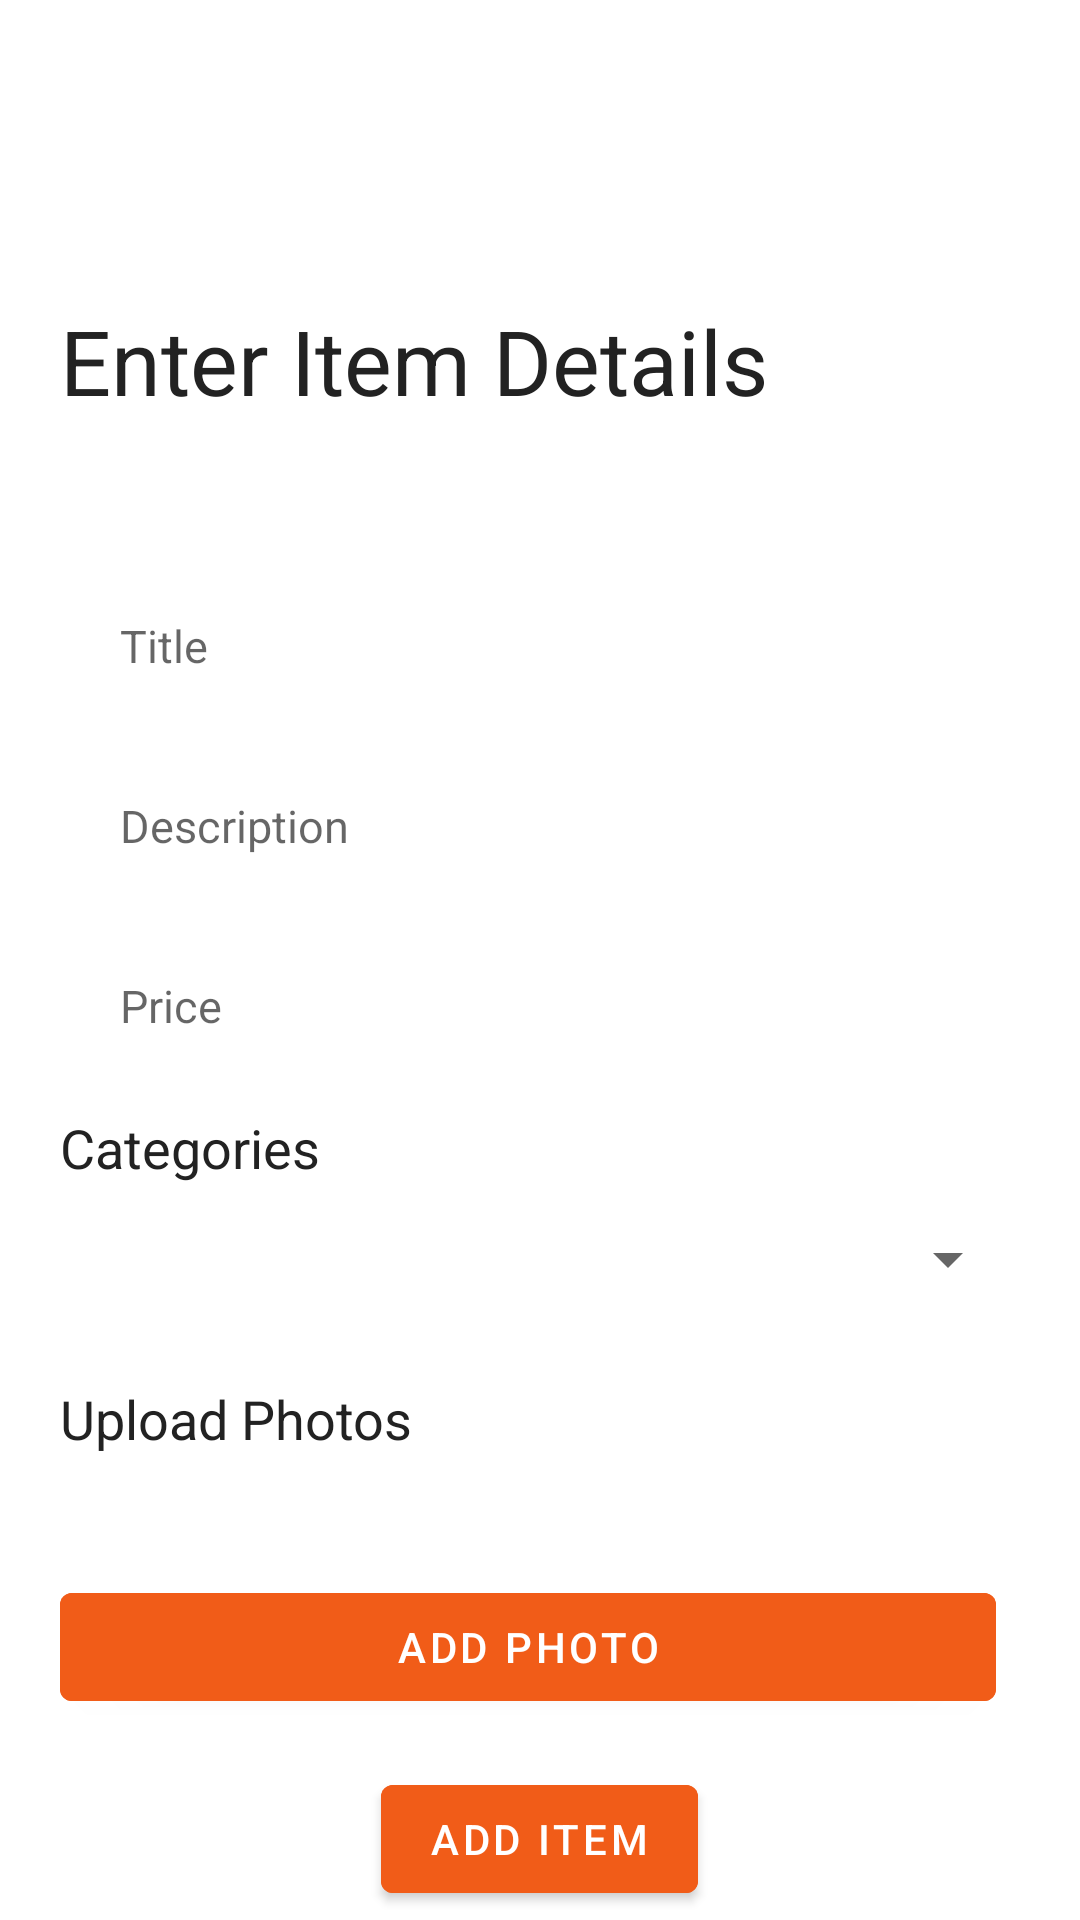

This screen was rendered from an Android layout file. Write that file and the resources it references.
<!-- AndroidManifest.xml: application theme Theme.StudentMarketplace -->
<!-- res/layout/fragment_sell.xml -->
<?xml version="1.0" encoding="utf-8"?>
<androidx.constraintlayout.widget.ConstraintLayout xmlns:android="http://schemas.android.com/apk/res/android"
    xmlns:app="http://schemas.android.com/apk/res-auto"
    android:theme="@style/Theme.Design.Light.NoActionBar"
    xmlns:tools="http://schemas.android.com/tools"
    android:layout_width="match_parent"
    android:layout_height="match_parent"
    tools:context=".fragment.SellFragment">


    <TextView
        android:layout_width="match_parent"
        android:layout_height="wrap_content"
        android:text="Enter Item Details"
        android:id="@+id/textView2"
        android:layout_marginLeft="20dp"
        android:layout_marginTop="100dp"
        android:textColor="@color/mainText"
        android:textSize="30sp"
        app:layout_constraintStart_toStartOf="parent"
        app:layout_constraintTop_toTopOf="parent" />

    <LinearLayout
        android:orientation="vertical"
        android:layout_marginLeft="20dp"
        android:layout_marginRight="20dp"
        android:layout_marginTop="50dp"
        android:layout_width="match_parent"
        android:layout_height="wrap_content"
        app:layout_constraintTop_toBottomOf="@+id/textView2">



        <EditText
            android:id="@+id/title_edit_text"
            android:layout_width="match_parent"
            android:hint="Title"
            android:inputType="text"
            android:layout_height="50dp"
            android:textSize="15sp"
            android:paddingLeft="20dp"
            android:drawableRight="@null"
            android:paddingRight="20dp"
            android:textColor="@color/mainText"
            android:background="@color/backgroundAd"
            android:maxLines="1" />

        <EditText
            android:id="@+id/description_edit_text"
            android:hint="Description"
            android:inputType="textMultiLine"
            android:layout_marginTop="10dp"
            android:layout_width="match_parent"
            android:layout_height="50dp"
            android:textSize="15sp"
            android:paddingLeft="20dp"
            android:drawableRight="@null"
            android:paddingRight="20dp"
            android:textColor="@color/mainText"
            android:background="@color/backgroundAd"
            android:maxLines="1" />
        <EditText
            android:id="@+id/price_edit_text"
            android:hint="Price"
            android:inputType="numberDecimal"
            android:layout_marginTop="10dp"
            android:layout_width="match_parent"
            android:layout_height="50dp"
            android:textSize="15sp"
            android:paddingLeft="20dp"
            android:drawableRight="@null"
            android:paddingRight="20dp"
            android:textColor="@color/mainText"
            android:background="@color/backgroundAd"
            android:maxLines="1" />

        <TextView
            android:layout_width="match_parent"
            android:layout_height="wrap_content"
            android:text="Categories"
            android:textSize="18sp"
            android:layout_marginTop="10dp"
            android:gravity="left"
            android:textColor="@color/mainText"
            app:layout_constraintStart_toStartOf="parent"
            app:layout_constraintTop_toTopOf="parent" />

        <Spinner
            android:id="@+id/category_spinner"
            android:layout_width="match_parent"
            android:layout_height="50dp"
            android:prompt="@string/select_category" />

        <TextView
            android:layout_width="match_parent"
            android:layout_height="wrap_content"
            android:layout_marginTop="16dp"
            android:text="Upload Photos"
            android:textSize="18sp"
            android:gravity="left"
            android:textColor="@color/mainText"
            app:layout_constraintStart_toStartOf="parent"
            app:layout_constraintTop_toTopOf="parent" />

        <Button
            android:id="@+id/add_photo_button"
            android:layout_marginRight="8dp"
            android:backgroundTint="@color/primary"
            android:text="Add Photo"
            android:textColor="@color/white"
            android:layout_width="match_parent"
            android:layout_height="wrap_content"
            android:layout_marginTop="40dp"/>


        <Button
            android:id="@+id/add_item_button"
            android:layout_width="wrap_content"
            android:layout_height="wrap_content"
            android:layout_marginTop="16dp"
            android:layout_gravity="center_horizontal"
            android:backgroundTint="@color/primary"
            android:onClick="addItem"
            android:text="Add Item"
            android:textColor="@color/white" />

    </LinearLayout>
</androidx.constraintlayout.widget.ConstraintLayout>
<!-- resources referenced by this layout -->
<resources>
  <color name="backgroundAd">#FFFFFFFF</color>
  <color name="mainText">#222222</color>
  <color name="primary">#F15C18</color>
  <color name="white">#FFFFFFFF</color>
  <string name="select_category" />
  <style name="Theme.StudentMarketplace" parent="Theme.MaterialComponents.DayNight.NoActionBar">
          
          <item name="colorPrimary">@color/purple_500</item>
          <item name="colorPrimaryVariant">@color/purple_700</item>
          <item name="colorOnPrimary">@color/white</item>
          
          <item name="colorSecondary">@color/teal_200</item>
          <item name="colorSecondaryVariant">@color/teal_700</item>
          <item name="colorOnSecondary">@color/black</item>
          
          <item name="android:statusBarColor">?attr/colorPrimaryVariant</item>
          
      </style>
  <color name="purple_500">#FF6200EE</color>
  <color name="purple_700">#FF3700B3</color>
  <color name="teal_200">#FF03DAC5</color>
  <color name="teal_700">#FF018786</color>
  <color name="black">#FF000000</color>
</resources>
